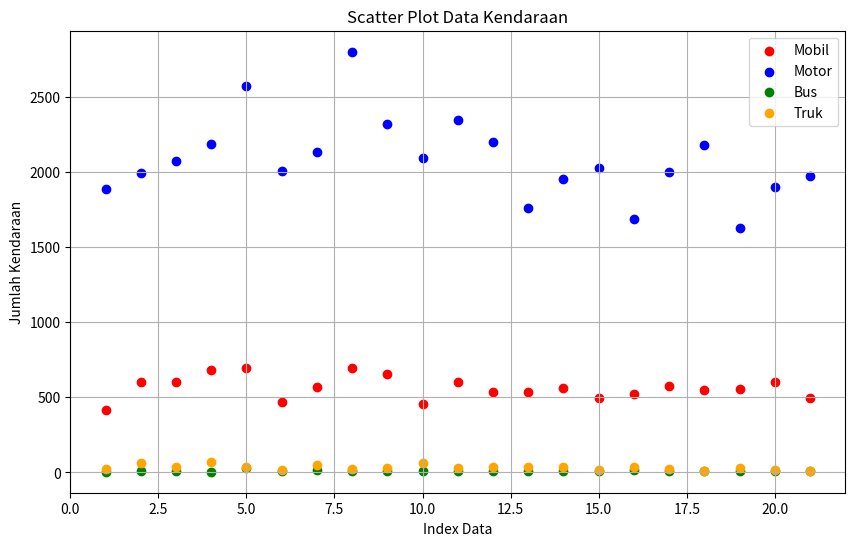

Python code for this plot:
# import matplotlib.pyplot as plt

# data = [
#     413, 601, 604, 681, 694, 468, 570, 698, 657, 457, 602, 533, 535, 560, 494, 521, 573, 552, 555, 601, 498
# ]

# # Menyiapkan indeks untuk sumbu x (indeks data)
# x = list(range(1, len(data) + 1))

# plt.figure(figsize=(8, 5))
# plt.scatter(x, data)
# plt.title('Scatter Plot')
# plt.xlabel('Index')
# plt.ylabel('Value')
# plt.grid(True)
# plt.show()

# import matplotlib.pyplot as plt

# data = [
#     1889, 1990, 2074, 2188, 2574, 2007, 2132, 2800, 2317, 2090, 2344, 2197, 1758, 1956, 2029, 1689, 1997, 2182, 1630, 1898, 1974
# ]

# # Menyiapkan indeks untuk sumbu x (indeks data)
# x = list(range(1, len(data) + 1))

# plt.figure(figsize=(8, 5))
# plt.scatter(x, data)
# plt.title('Scatter Plot')
# plt.xlabel('Index')
# plt.ylabel('Value')
# plt.grid(True)
# plt.show()


# import matplotlib.pyplot as plt

# data = [
#     5, 8, 13, 5, 27, 8, 17, 7, 8, 9, 8, 7, 9, 10, 8, 14, 7, 11, 13, 9, 13
# ]

# # Menyiapkan indeks untuk sumbu x (indeks data)
# x = list(range(1, len(data) + 1))

# plt.figure(figsize=(8, 5))
# plt.scatter(x, data)
# plt.title('Scatter Plot')
# plt.xlabel('Index')
# plt.ylabel('Value')
# plt.grid(True)
# plt.show()


# import matplotlib.pyplot as plt

# data = [
#     23, 60, 37, 73, 35, 18, 53, 25, 31, 61, 31, 34, 39, 36, 15, 38, 25, 13, 33, 15, 8
# ]

# # Menyiapkan indeks untuk sumbu x (indeks data)
# x = list(range(1, len(data) + 1))

# plt.figure(figsize=(8, 5))
# plt.scatter(x, data)
# plt.title('Scatter Plot')
# plt.xlabel('Index')
# plt.ylabel('Value')
# plt.grid(True)
# plt.show()


import matplotlib.pyplot as plt

mobil = [
    413, 601, 604, 681, 694, 468, 570, 698, 657, 457, 602, 533, 535, 560, 494, 521, 573, 552, 555, 601, 498
]

motor = [
    1889, 1990, 2074, 2188, 2574, 2007, 2132, 2800, 2317, 2090, 2344, 2197, 1758, 1956, 2029, 1689, 1997, 2182, 1630, 1898, 1974
]

bus = [
    5, 8, 13, 5, 27, 8, 17, 7, 8, 9, 8, 7, 9, 10, 8, 14, 7, 11, 13, 9, 13
]

truk = [
    23, 60, 37, 73, 35, 18, 53, 25, 31, 61, 31, 34, 39, 36, 15, 38, 25, 13, 33, 15, 8
]

# Menghitung panjang setiap data
length = len(mobil)

# Menyiapkan indeks untuk sumbu x (indeks data)
x_mobil = list(range(1, length + 1))
x_motor = list(range(1, length + 1))
x_bus = list(range(1, length + 1))
x_truk = list(range(1, length + 1))

plt.figure(figsize=(10, 6))

# Plotting scatter plot
plt.scatter(x_mobil, mobil, label='Mobil', color='red')
plt.scatter(x_motor, motor, label='Motor', color='blue')
plt.scatter(x_bus, bus, label='Bus', color='green')
plt.scatter(x_truk, truk, label='Truk', color='orange')

plt.title('Scatter Plot Data Kendaraan')
plt.xlabel('Index Data')
plt.ylabel('Jumlah Kendaraan')
plt.legend()
plt.grid(True)
plt.show()
